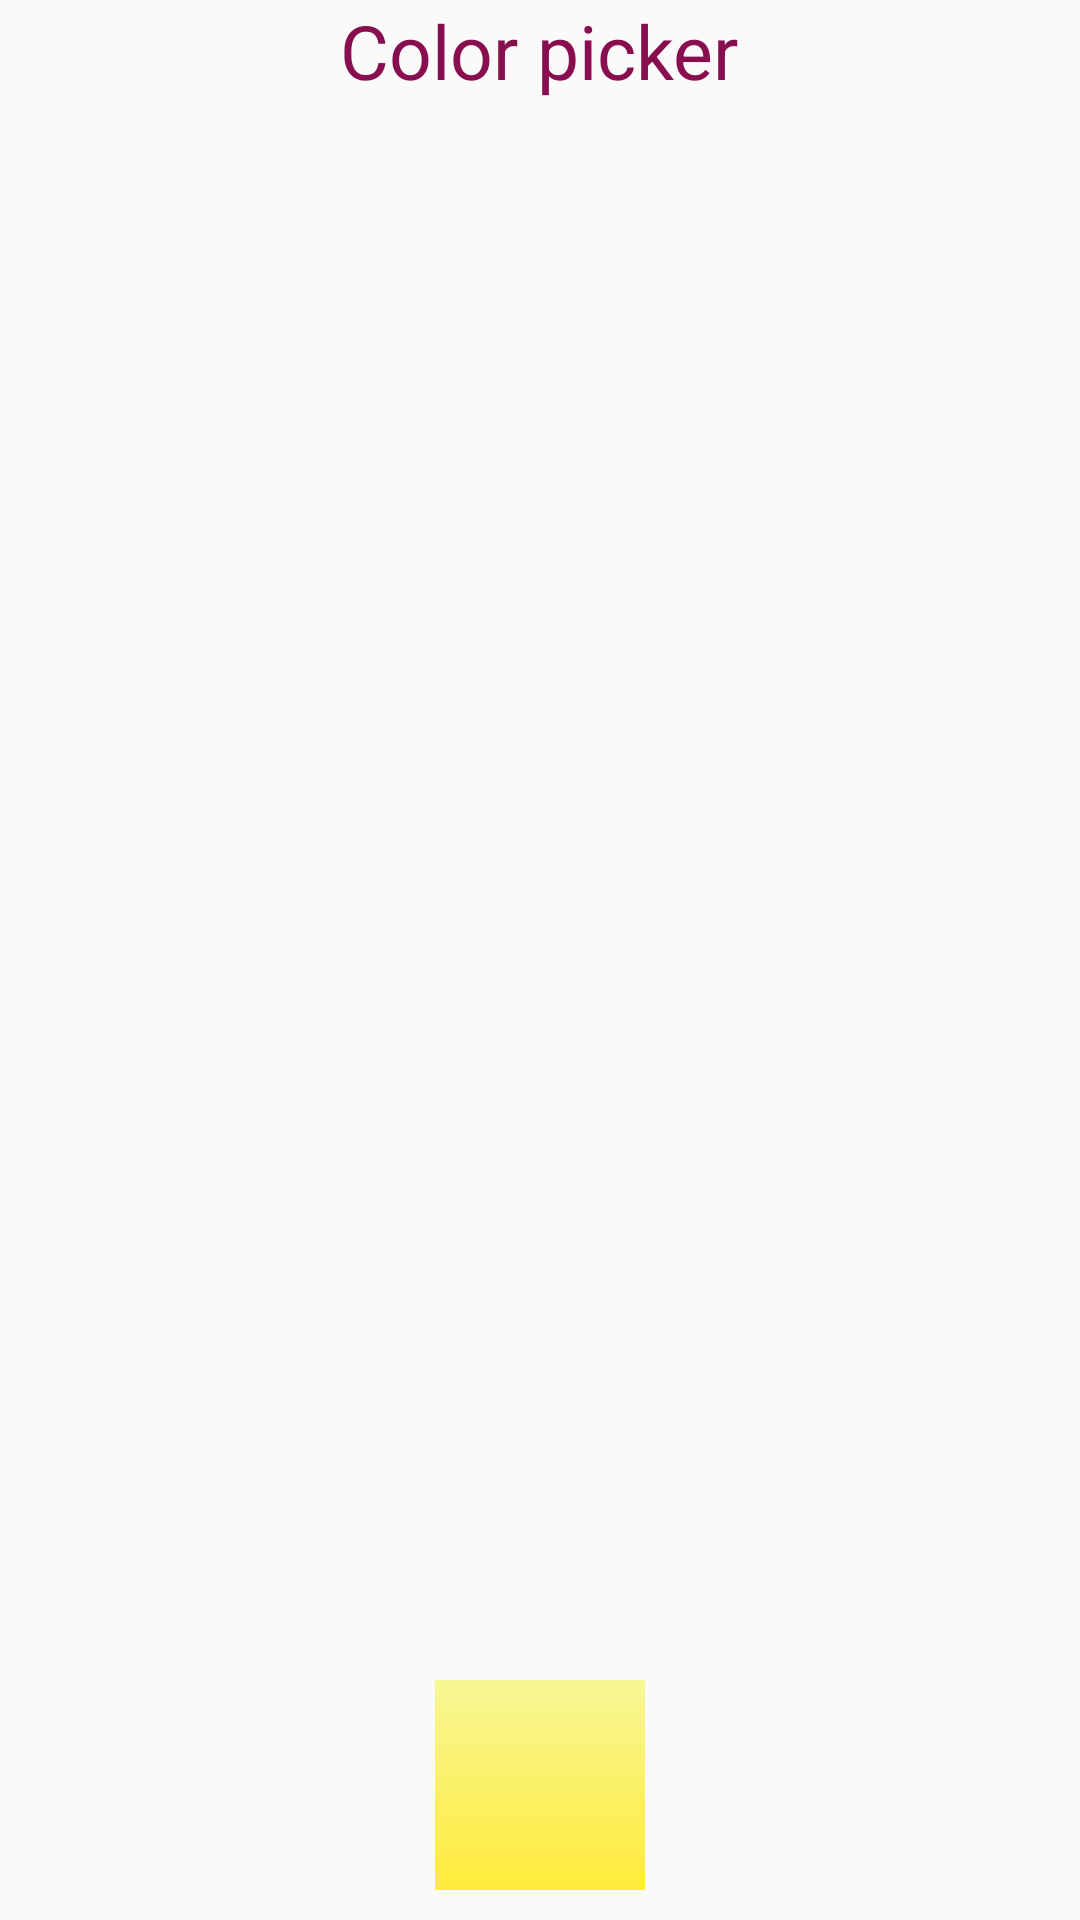

Produce the Android XML layout that renders to this screen, including the resource entries it uses.
<!-- AndroidManifest.xml: application theme AppTheme -->
<!-- res/layout/dialog_color_picker.xml -->
<?xml version="1.0" encoding="utf-8"?>
<LinearLayout xmlns:android="http://schemas.android.com/apk/res/android"
    android:orientation="vertical"
    android:layout_width="match_parent"
    android:layout_height="match_parent">

    <TextView
        android:id="@+id/tvTitle"
        android:layout_width="wrap_content"
        android:layout_height="wrap_content"
        android:text="@string/color_picker_label"
        android:textColor="@color/colorMyPrimaryDark"
        android:textSize="25dp"
        android:layout_gravity="center_horizontal"/>

    <LinearLayout
      android:id="@+id/llColorsButtonsContainer"
      android:orientation="vertical"
      android:layout_width="match_parent"
      android:layout_height="0dp"
      android:layout_margin="10dp"
      android:layout_weight="1"/>



    <LinearLayout
        android:layout_width="fill_parent"
        android:layout_height="wrap_content"
        android:orientation="horizontal"
        android:gravity="center_horizontal"
        android:layout_margin="10dp">

        <View
          android:id="@+id/ivCurrentColor"
          android:layout_width="70dp"
          android:layout_height="70dp"
          android:background="@drawable/shape_rectangle"
          />

    </LinearLayout>

</LinearLayout>
<!-- resources referenced by this layout -->
<resources>
  <color name="colorMyPrimaryDark">#880E4F</color>
  <!-- drawable shape_rectangle (drawable) -->
  <?xml version="1.0" encoding="utf-8"?>
  <shape xmlns:android="http://schemas.android.com/apk/res/android"
  android:shape="rectangle" >
  <gradient
      android:startColor="@color/colorBallYellowLight"
      android:endColor="@color/colorBallYellowDark"
      android:angle="270"/>
  </shape>
  <string name="color_picker_label">Color picker</string>
  <style name="AppTheme" parent="Theme.AppCompat.Light.NoActionBar">
      
      <item name="colorPrimary">@color/colorPrimary</item>
      <item name="colorPrimaryDark">@color/colorPrimaryDark</item>
      <item name="colorAccent">@color/colorAccent</item>
      <item name="actionMenuTextColor">@color/colorMyAlmostWhite</item>
      <item name="android:textColor">@color/colorMyBlue</item>
      <item name="android:actionMenuTextColor">@color/colorMyAlmostWhite</item>
      <item name="titleTextColor">@color/colorMyAlmostWhite</item>
    </style>
  <color name="colorBallYellowLight">#F7F795</color>
  <color name="colorBallYellowDark">#FFEB3B</color>
  <color name="colorPrimary">#2196F3</color>
  <color name="colorPrimaryDark">#303F9F</color>
  <color name="colorAccent">#FF4081</color>
  <color name="colorMyAlmostWhite">#f5f5f5</color>
  <color name="colorMyBlue">#2196F3</color>
</resources>
